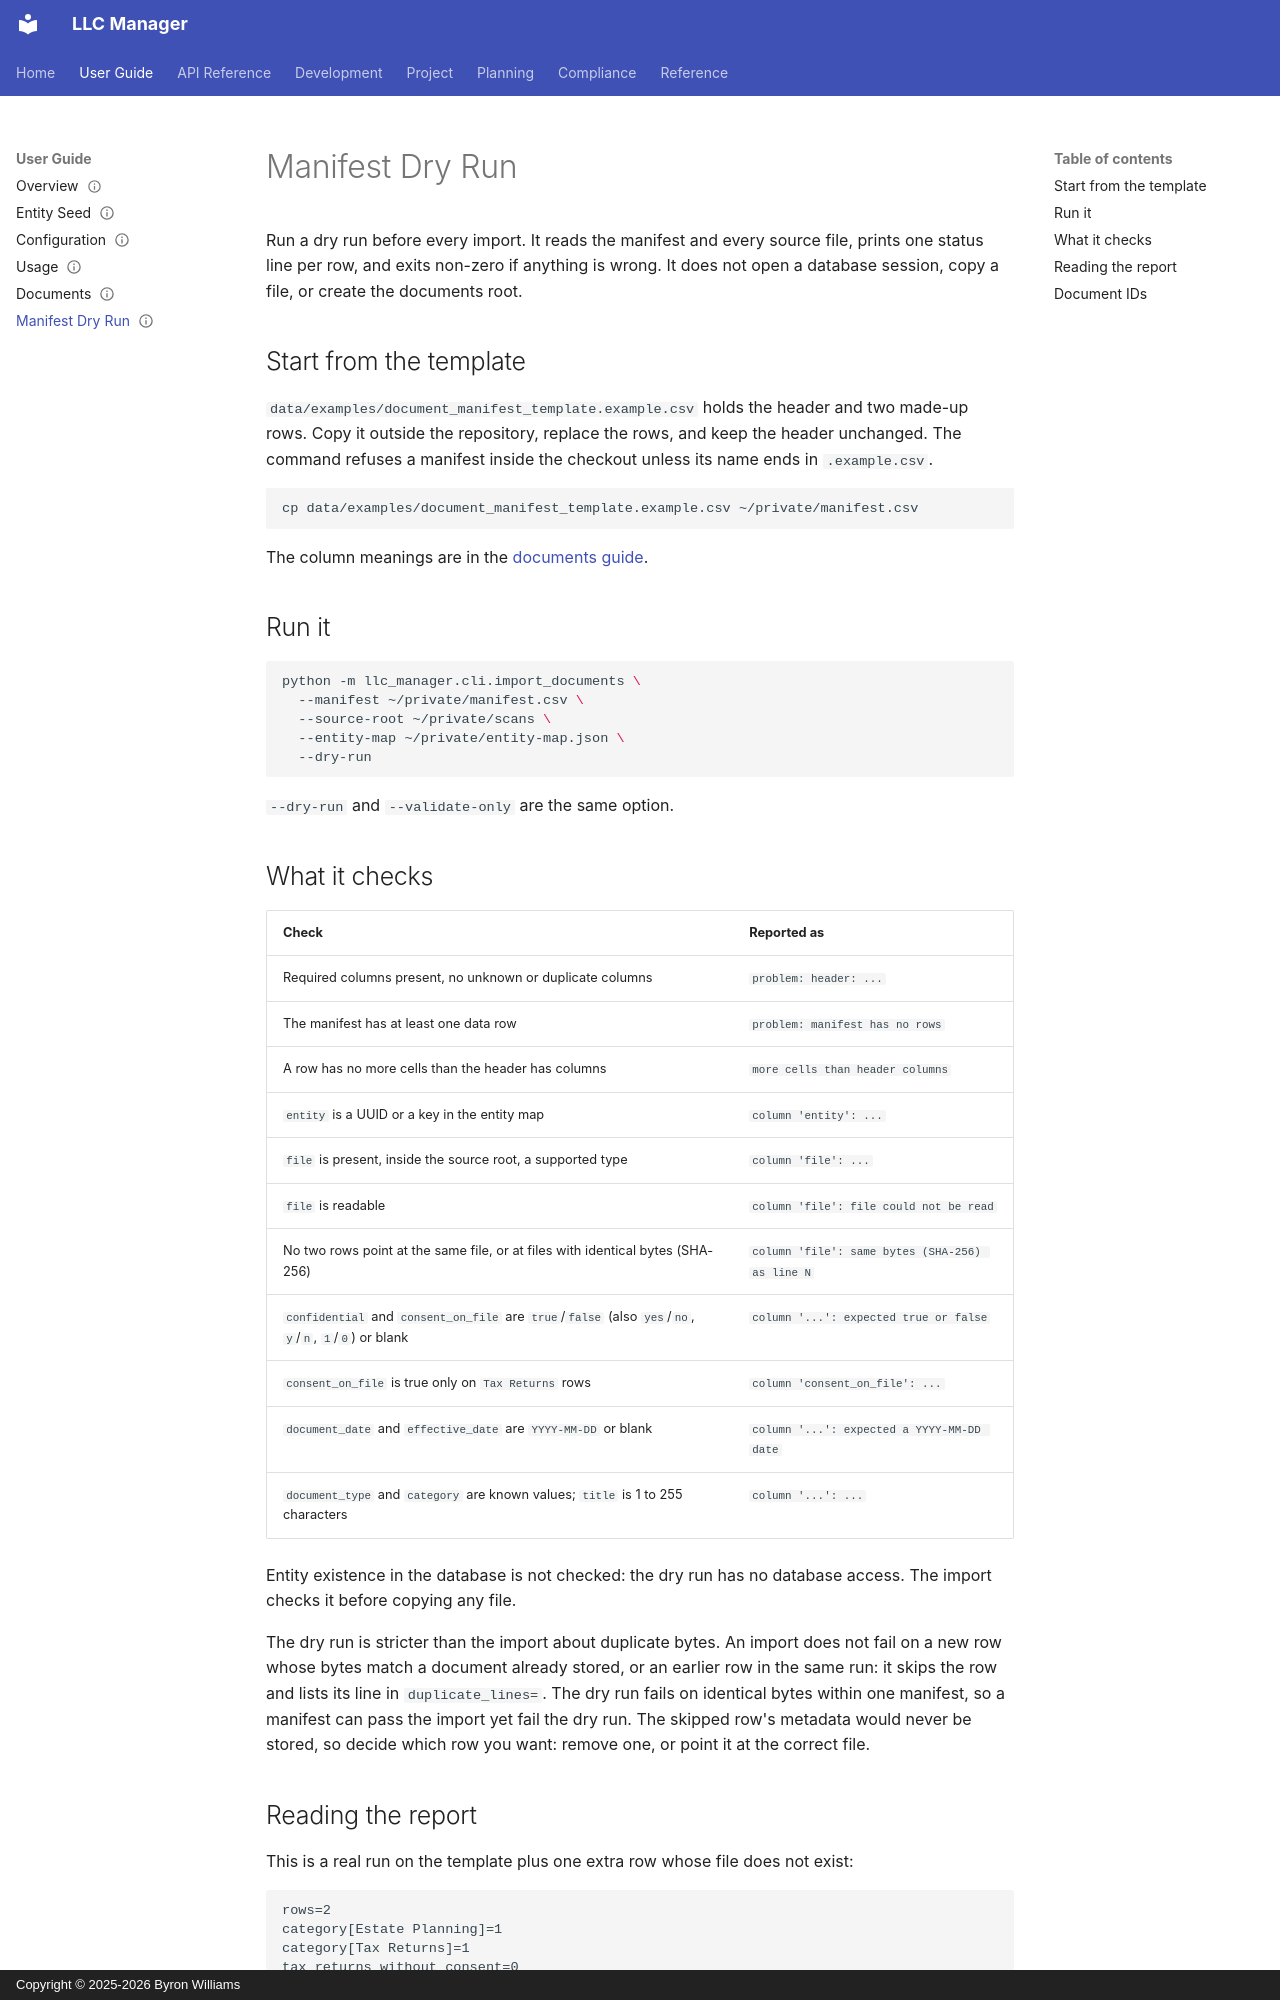

repository: ByronWilliamsCPA/llc-manager · page: guides/document-manifest-dry-run/index.html · generator: mkdocs · copyright: Copyright © 2025-2026 Byron Williams

---
title: "Checking a Document Manifest (Dry Run)"
schema_type: common
status: published
owner: core-maintainer
purpose: "How to check a document import manifest before importing, and how to read the per-row report."
tags:
  - guide
  - api
---

Run a dry run before every import. It reads the manifest and every source file,
prints one status line per row, and exits non-zero if anything is wrong. It
does not open a database session, copy a file, or create the documents root.

## Start from the template

`data/examples/document_manifest_template.example.csv` holds the header and two
made-up rows. Copy it outside the repository, replace the rows, and keep the
header unchanged. The command refuses a manifest inside the checkout unless its
name ends in `.example.csv`.

```bash
cp data/examples/document_manifest_template.example.csv ~/private/manifest.csv
```

The column meanings are in the [documents guide](documents.md#the-manifest).

## Run it

```bash
python -m llc_manager.cli.import_documents \
  --manifest ~/private/manifest.csv \
  --source-root ~/private/scans \
  --entity-map ~/private/entity-map.json \
  --dry-run
```

`--dry-run` and `--validate-only` are the same option.

## What it checks

| Check | Reported as |
| --- | --- |
| Required columns present, no unknown or duplicate columns | `problem: header: ...` |
| The manifest has at least one data row | `problem: manifest has no rows` |
| A row has no more cells than the header has columns | `more cells than header columns` |
| `entity` is a UUID or a key in the entity map | `column 'entity': ...` |
| `file` is present, inside the source root, a supported type | `column 'file': ...` |
| `file` is readable | `column 'file': file could not be read` |
| No two rows point at the same file, or at files with identical bytes (SHA-256) | `column 'file': same bytes (SHA-256) as line N` |
| `confidential` and `consent_on_file` are `true`/`false` (also `yes`/`no`, `y`/`n`, `1`/`0`) or blank | `column '...': expected true or false` |
| `consent_on_file` is true only on `Tax Returns` rows | `column 'consent_on_file': ...` |
| `document_date` and `effective_date` are `YYYY-MM-DD` or blank | `column '...': expected a YYYY-MM-DD date` |
| `document_type` and `category` are known values; `title` is 1 to 255 characters | `column '...': ...` |

Entity existence in the database is not checked: the dry run has no database
access. The import checks it before copying any file.

The dry run is stricter than the import about duplicate bytes. An import does
not fail on a new row whose bytes match a document already stored, or an
earlier row in the same run: it skips the row and lists its line in
`duplicate_lines=`. The dry run fails on identical bytes within one manifest,
so a manifest can pass the import yet fail the dry run. The skipped row's
metadata would never be stored, so decide which row you want: remove one, or
point it at the correct file.
